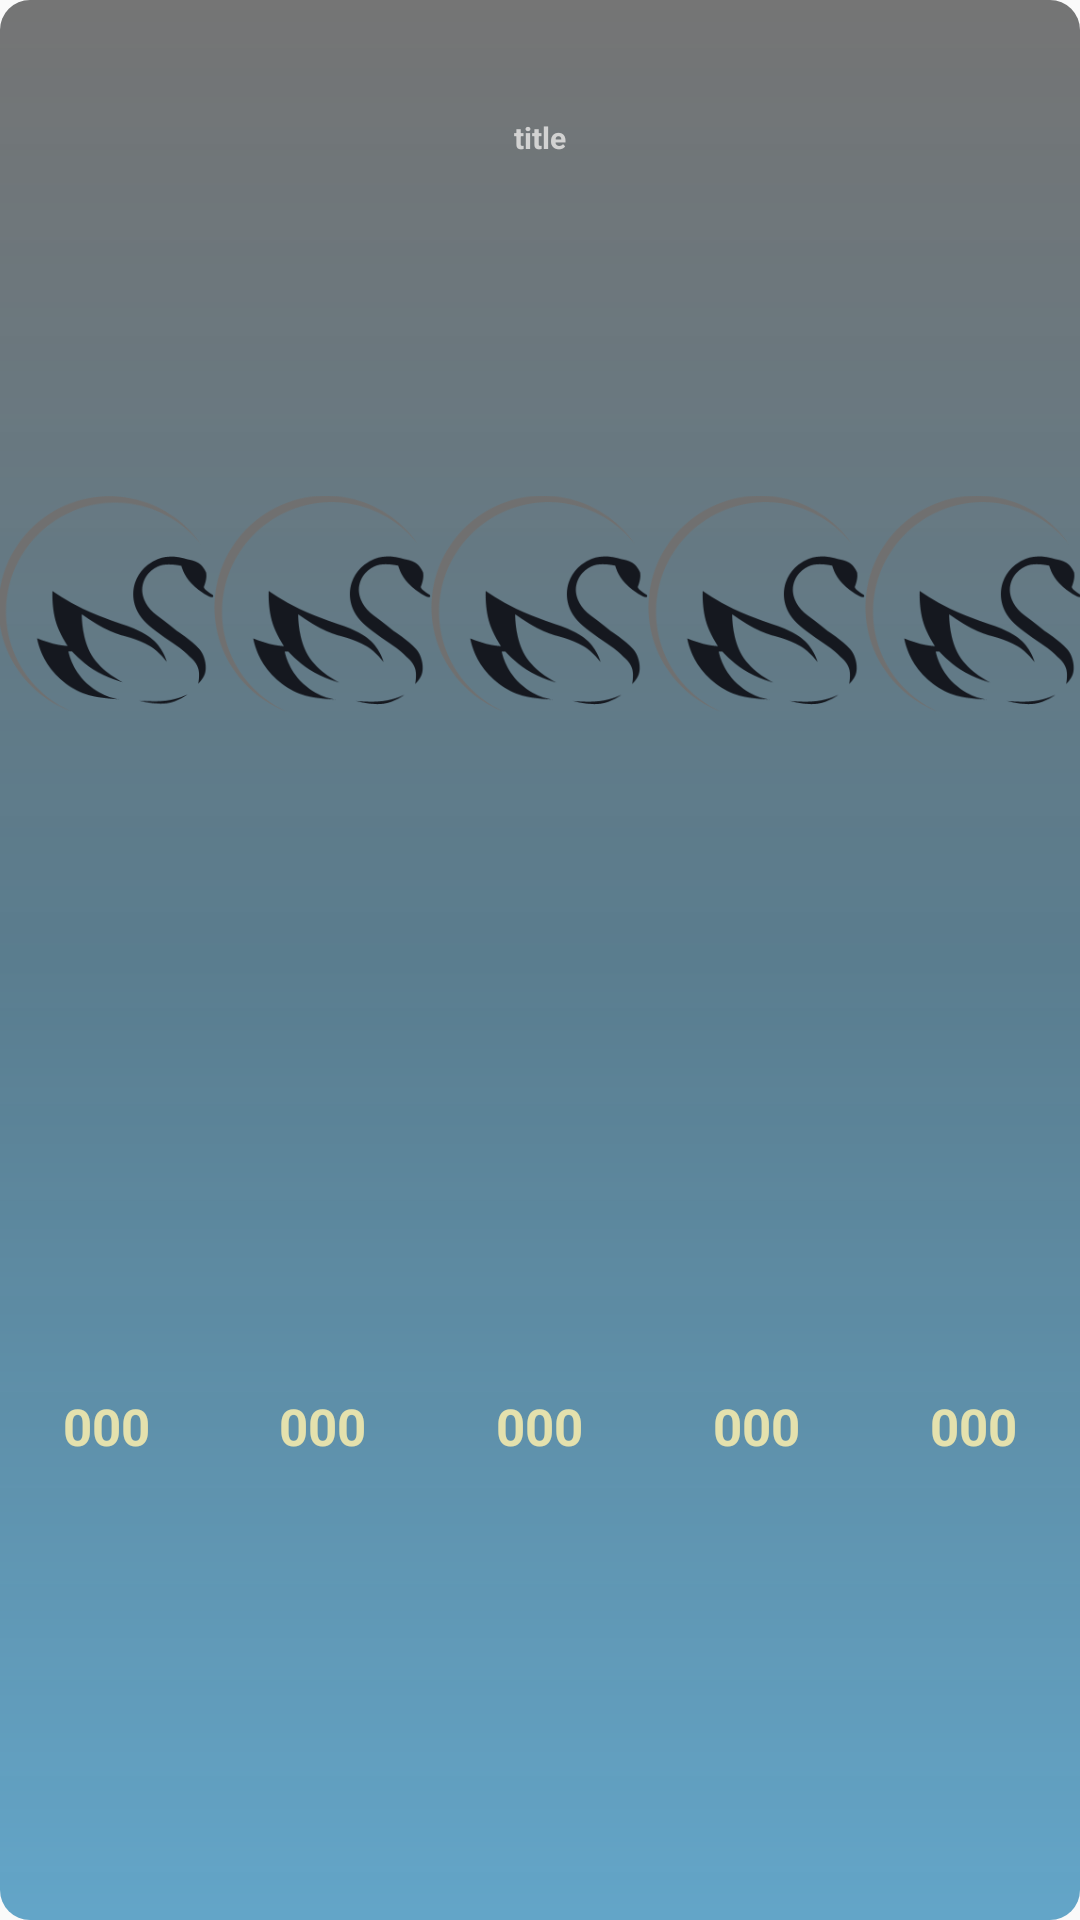

Produce the Android XML layout that renders to this screen, including the resource entries it uses.
<!-- AndroidManifest.xml: application theme AppTheme -->
<!-- res/layout/my_widget.xml -->
<?xml version="1.0" encoding="utf-8"?>
<LinearLayout xmlns:android="http://schemas.android.com/apk/res/android"
    android:id="@+id/mainLayout"
    xmlns:tools="http://schemas.android.com/tools"
    android:layout_width="match_parent"
    android:layout_height="match_parent"
    android:orientation="vertical"
    android:padding="@dimen/widget_margin"
    android:background="@drawable/widget_background"
    android:clickable="true"
    android:focusable="true">

    
        
        
        
        
        

    


    <TextView
        android:id="@+id/title"
        android:textColor="@color/colorTitle"
        android:layout_width="match_parent"
        android:layout_height="match_parent"
        android:layout_weight="6"
        android:gravity="center"
        android:text="title"
        android:textSize="10dp"
        android:textStyle="bold"/>

    <LinearLayout xmlns:android="http://schemas.android.com/apk/res/android"
        android:layout_width="match_parent"
        android:layout_height="match_parent"
        android:layout_weight="1"
        android:orientation="horizontal"
        android:padding="@dimen/widget_margin">

        <LinearLayout xmlns:android="http://schemas.android.com/apk/res/android"
            android:layout_width="0dp"
            android:layout_height="match_parent"
            android:layout_weight="1"
            android:orientation="vertical">

            <ImageView
                android:id="@+id/image0"
                android:layout_width="match_parent"
                android:layout_height="match_parent"
                android:layout_gravity="center"
                android:layout_weight="3"
                android:src="@mipmap/icon" />

            <TextView
                android:id="@+id/text0"
                android:layout_width="match_parent"
                android:layout_height="match_parent"
                android:layout_weight="2"
                android:gravity="center"
                android:text="000"
                android:textColor="@color/colorText"
                android:textSize="17dp"
                android:textStyle="bold" />
        </LinearLayout>

        <LinearLayout xmlns:android="http://schemas.android.com/apk/res/android"
            android:layout_width="0dp"
            android:layout_height="match_parent"
            android:layout_weight="1"
            android:orientation="vertical">

            <ImageView
                android:id="@+id/image1"
                android:layout_width="match_parent"
                android:layout_height="match_parent"
                android:layout_gravity="center"
                android:layout_weight="3"
                android:src="@mipmap/icon" />

            <TextView
                android:id="@+id/text1"
                android:textColor="@color/colorText"
                android:layout_width="match_parent"
                android:layout_height="match_parent"
                android:layout_weight="2"
                android:gravity="center"
                android:text="000"
                android:textSize="17dp"
                android:textStyle="bold" />
        </LinearLayout>

        <LinearLayout xmlns:android="http://schemas.android.com/apk/res/android"
            android:layout_width="0dp"
            android:layout_height="match_parent"
            android:layout_weight="1"
            android:orientation="vertical">

            <ImageView
                android:id="@+id/image2"
                android:layout_width="match_parent"
                android:layout_height="match_parent"
                android:layout_gravity="center"
                android:layout_weight="3"
                android:src="@mipmap/icon" />

            <TextView
                android:id="@+id/text2"
                android:textColor="@color/colorText"
                android:layout_width="match_parent"
                android:layout_height="match_parent"
                android:layout_weight="2"
                android:gravity="center"
                android:text="000"
                android:textSize="17dp"
                android:textStyle="bold" />
        </LinearLayout>

        <LinearLayout xmlns:android="http://schemas.android.com/apk/res/android"
            android:layout_width="0dp"
            android:layout_height="match_parent"
            android:layout_weight="1"
            android:orientation="vertical">

            <ImageView
                android:id="@+id/image3"
                android:layout_width="match_parent"
                android:layout_height="match_parent"
                android:layout_gravity="center"
                android:layout_weight="3"
                android:src="@mipmap/icon" />

            <TextView
                android:id="@+id/text3"
                android:textColor="@color/colorText"
                android:layout_width="match_parent"
                android:layout_height="match_parent"
                android:layout_weight="2"
                android:gravity="center"
                android:text="000"
                android:textSize="17dp"
                android:textStyle="bold" />
        </LinearLayout>

        <LinearLayout xmlns:android="http://schemas.android.com/apk/res/android"
            android:layout_width="0dp"
            android:layout_height="match_parent"
            android:layout_weight="1"
            android:orientation="vertical">

            <ImageView
                android:id="@+id/image4"
                android:layout_width="match_parent"
                android:layout_height="match_parent"
                android:layout_gravity="center"
                android:layout_weight="3"
                android:src="@mipmap/icon" />

            <TextView
                android:id="@+id/text4"
                android:textColor="@color/colorText"
                android:layout_width="match_parent"
                android:layout_height="match_parent"
                android:layout_weight="2"
                android:gravity="center"
                android:text="000"
                android:textSize="17dp"
                android:textStyle="bold" />
        </LinearLayout>

        
    </LinearLayout>
</LinearLayout>

    
<!-- resources referenced by this layout -->
<resources>
  <color name="colorText">#e4e1ad</color>
  <color name="colorTitle">#d2d2d2</color>
  <!-- drawable widget_background (drawable) -->
  <?xml version="1.0" encoding="UTF-8"?>
  <shape xmlns:android="http://schemas.android.com/apk/res/android">
      <corners android:radius="10dip"/>
      <gradient
          android:type="linear"
          android:startColor="#be2f88b7"
          android:centerColor="#b4174861"
          android:endColor="#aa313131"
          android:angle="90"/>
  </shape>
  <!-- mipmap icon: png bitmap (mipmap-xhdpi, 9736 bytes) -->
  <style name="AppTheme" parent="Theme.AppCompat.Light.DarkActionBar">
          
          <item name="colorPrimary">@color/colorPrimary</item>
          <item name="colorPrimaryDark">@color/colorPrimaryDark</item>
          <item name="colorAccent">@color/colorAccent</item>
      </style>
  <color name="colorPrimary">#3F51B5</color>
  <color name="colorPrimaryDark">#303F9F</color>
  <color name="colorAccent">#ff4081</color>
</resources>
